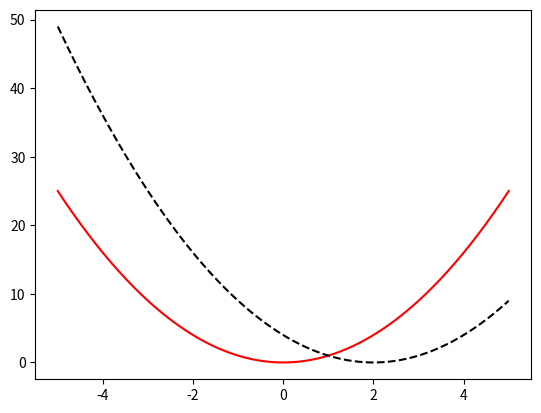

Recreate this plot in Python.
import numpy as np
import matplotlib.pyplot as plt

x = np.linspace(-5, 5, 300)
y1 = x**2
y2 = (x - 2)**2

plt.plot(x, y1, color="r")
plt.plot(x, y2, color="k", linestyle="--")
plt.show()